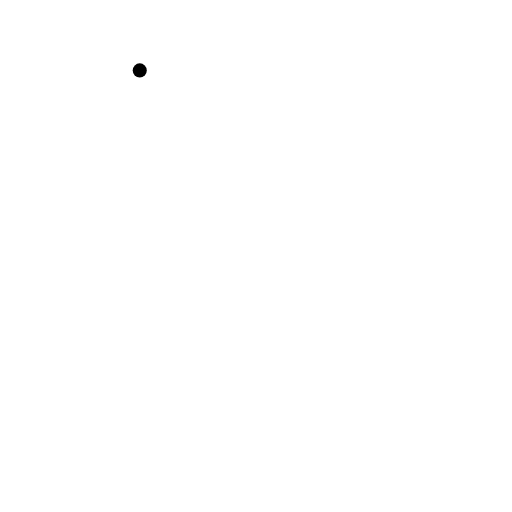
t = 0.00 s
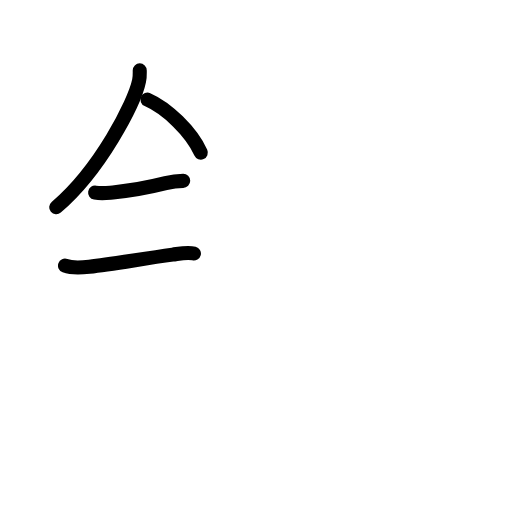
t = 3.58 s
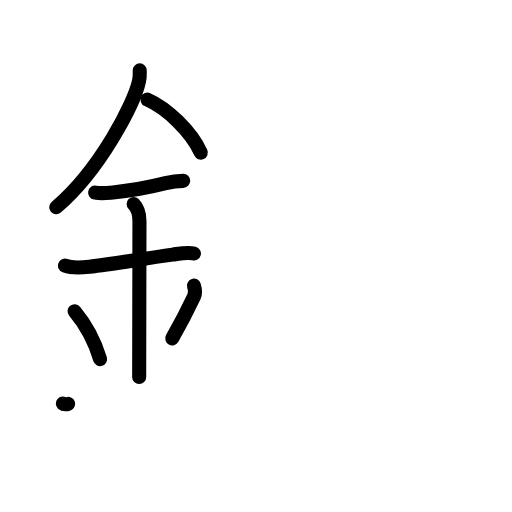
t = 7.13 s
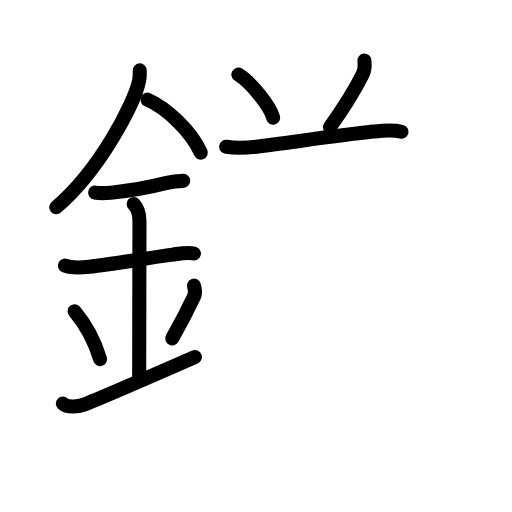
t = 10.75 s
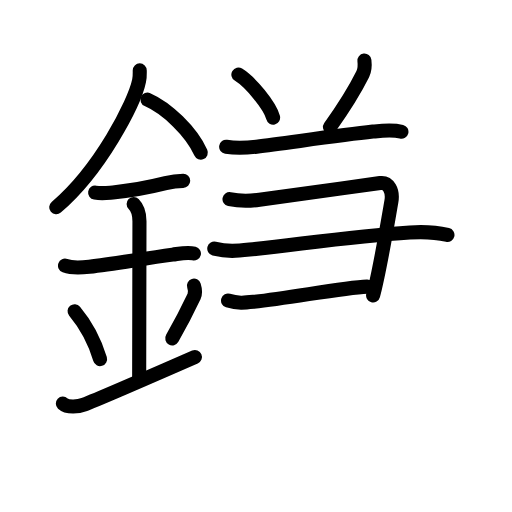
t = 13.88 s
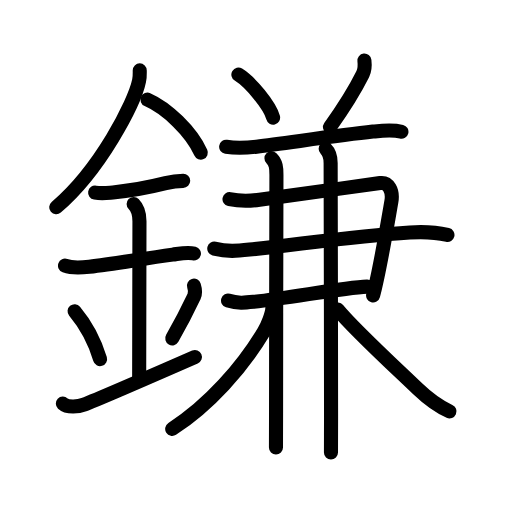
t = 18.00 s

The animated SVG that drew these frames (rendered in a browser with its animation timeline set to each time). Animation: 58 SMIL elements (animate=58); one cycle of 18.00 s.

<?xml version="1.0" encoding="UTF-8"?>
<!--
AniKanjiVG is licensed by CC-BY-SA Paul C. Sommerhoff (https://bitbucket.org/sommerhoff/anikanjivg).
AniKanjiVG uses KanjiVG which is licensed by CC-BY-SA Ulrich Apel (http://kanjivg.tagaini.net).
See also http://creativecommons.org/licenses/by-sa/3.0/
-->
<svg xmlns:kvg='http://kanjivg.tagaini.net' xmlns='http://www.w3.org/2000/svg' width='109' height='109' viewBox='0 0 109 109' style='fill:none;stroke:#000000;stroke-width:3;stroke-linecap:round;stroke-linejoin:round;' id="kvg:kanji_0938c"><g id="kvg:0938c" kvg:element="鎌"><g id="kvg:0938c-g1" kvg:element="金" kvg:position="left" kvg:radical="general"><path id="kvg:0938c-s1" kvg:type="㇒" d="M29.75,14.99c0,0.74,0.05,1.33-0.14,2.22c-0.95,4.63-8.24,18.91-17.64,26.91"><animate attributeName="d" begin="0.0s" dur="0.5s" from="M29.75,14.99C29.75,14.99,29.75,14.99,29.75,14.99" to="M29.75,14.99c0,0.74,0.05,1.33-0.14,2.22" />
<animate attributeName="d" begin="0.5s" dur="0.5s" from="M29.75,14.99c0,0.74,0.05,1.33-0.14,2.22c0,0,0,0,0,0,0" to="M29.75,14.99c0,0.74,0.05,1.33-0.14,2.22c-0.95,4.63-8.24,18.91-17.64,26.91" />
</path>
<path id="kvg:0938c-s2" kvg:type="㇔/㇏" d="M31.39,21.21C35.5,23,40.75,28,42.75,32.5"><animate attributeName="d" begin="1.0s" dur="1.0s" from="M31.39,21.21C31.39,21.21,31.39,21.21,31.39,21.21" to="M31.39,21.21C35.5,23,40.75,28,42.75,32.5" />
<animate attributeName="d" begin="0s" dur="1.0s" from="M-100,-100" to="M-100,-100" />
</path>
<path id="kvg:0938c-s3" kvg:type="㇐" d="M20.25,41c1.5,0.25,2.5,0.08,3.78-0.04c3.5-0.33,7.61-1.06,11.23-1.97c1.22-0.31,2.45-0.49,3.74-0.49"><animate attributeName="d" begin="2.0s" dur="0.3333333333333333s" from="M20.25,41C20.25,41,20.25,41,20.25,41" to="M20.25,41c1.5,0.25,2.5,0.08,3.78-0.04" />
<animate attributeName="d" begin="2.3333333333333335s" dur="0.3333333333333333s" from="M20.25,41c1.5,0.25,2.5,0.08,3.78-0.04c0,0,0,0,0,0,0" to="M20.25,41c1.5,0.25,2.5,0.08,3.78-0.04c3.5-0.33,7.61-1.06,11.23-1.97" />
<animate attributeName="d" begin="2.6666666666666665s" dur="0.3333333333333333s" from="M20.25,41c1.5,0.25,2.5,0.08,3.78-0.04c3.5-0.33,7.61-1.06,11.23-1.97c0,0,0,0,0,0,0" to="M20.25,41c1.5,0.25,2.5,0.08,3.78-0.04c3.5-0.33,7.61-1.06,11.23-1.97c1.22-0.31,2.45-0.49,3.74-0.49" />
<animate attributeName="d" begin="0s" dur="2.0s" from="M-100,-100" to="M-100,-100" />
</path>
<path id="kvg:0938c-s4" kvg:type="㇐" d="M13.84,56.56c1.54,0.56,3.7,0.39,5.17,0.22c4.96-0.57,11.14-1.67,17.74-2.57c1.44-0.2,3.09-0.61,4.53-0.24"><animate attributeName="d" begin="3.0s" dur="0.3333333333333333s" from="M13.84,56.56C13.84,56.56,13.84,56.56,13.84,56.56" to="M13.84,56.56c1.54,0.56,3.7,0.39,5.17,0.22" />
<animate attributeName="d" begin="3.3333333333333335s" dur="0.3333333333333333s" from="M13.84,56.56c1.54,0.56,3.7,0.39,5.17,0.22c0,0,0,0,0,0,0" to="M13.84,56.56c1.54,0.56,3.7,0.39,5.17,0.22c4.96-0.57,11.14-1.67,17.74-2.57" />
<animate attributeName="d" begin="3.6666666666666665s" dur="0.3333333333333333s" from="M13.84,56.56c1.54,0.56,3.7,0.39,5.17,0.22c4.96-0.57,11.14-1.67,17.74-2.57c0,0,0,0,0,0,0" to="M13.84,56.56c1.54,0.56,3.7,0.39,5.17,0.22c4.96-0.57,11.14-1.67,17.74-2.57c1.44-0.2,3.09-0.61,4.53-0.24" />
<animate attributeName="d" begin="0s" dur="3.0s" from="M-100,-100" to="M-100,-100" />
</path>
<path id="kvg:0938c-s5" kvg:type="㇑a" d="M28.45,43.44c0.87,0.87,1.24,1.93,1.24,3.64c0,4.35-0.06,26.98-0.06,33.17"><animate attributeName="d" begin="4.0s" dur="0.5s" from="M28.45,43.44C28.45,43.44,28.45,43.44,28.45,43.44" to="M28.45,43.44c0.87,0.87,1.24,1.93,1.24,3.64" />
<animate attributeName="d" begin="4.5s" dur="0.5s" from="M28.45,43.44c0.87,0.87,1.24,1.93,1.24,3.64c0,0,0,0,0,0,0" to="M28.45,43.44c0.87,0.87,1.24,1.93,1.24,3.64c0,4.35-0.06,26.98-0.06,33.17" />
<animate attributeName="d" begin="0s" dur="4.0s" from="M-100,-100" to="M-100,-100" />
</path>
<path id="kvg:0938c-s6" kvg:type="㇔" d="M15.88,66.25c3.2,3.82,4.76,7.97,5.42,10.2"><animate attributeName="d" begin="5.0s" dur="1.0s" from="M15.88,66.25C15.88,66.25,15.88,66.25,15.88,66.25" to="M15.88,66.25c3.2,3.82,4.76,7.97,5.42,10.2" />
<animate attributeName="d" begin="0s" dur="5.0s" from="M-100,-100" to="M-100,-100" />
</path>
<path id="kvg:0938c-s7" kvg:type="㇒" d="M41.29,60.8c0.23,0.71,0.27,1.8,0.01,2.35c-1.05,2.23-2.05,4.36-4.63,8.88"><animate attributeName="d" begin="6.0s" dur="0.5s" from="M41.29,60.8C41.29,60.8,41.29,60.8,41.29,60.8" to="M41.29,60.8c0.23,0.71,0.27,1.8,0.01,2.35" />
<animate attributeName="d" begin="6.5s" dur="0.5s" from="M41.29,60.8c0.23,0.71,0.27,1.8,0.01,2.35c0,0,0,0,0,0,0" to="M41.29,60.8c0.23,0.71,0.27,1.8,0.01,2.35c-1.05,2.23-2.05,4.36-4.63,8.88" />
<animate attributeName="d" begin="0s" dur="6.0s" from="M-100,-100" to="M-100,-100" />
</path>
<path id="kvg:0938c-s8" kvg:type="㇀/㇐" d="M13.38,85.91c1,0.94,3.41,0.64,4.48,0.24C19.1,85.68,28.56,81.66,41.5,76"><animate attributeName="d" begin="7.0s" dur="0.5s" from="M13.38,85.91C13.38,85.91,13.38,85.91,13.38,85.91" to="M13.38,85.91c1,0.94,3.41,0.64,4.48,0.24" />
<animate attributeName="d" begin="7.5s" dur="0.5s" from="M13.38,85.91c1,0.94,3.41,0.64,4.48,0.24c0,0,0,0,0,0,0" to="M13.38,85.91c1,0.94,3.41,0.64,4.48,0.24C19.1,85.68,28.56,81.66,41.5,76" />
<animate attributeName="d" begin="0s" dur="7.0s" from="M-100,-100" to="M-100,-100" />
</path>
</g>
<g id="kvg:0938c-g2" kvg:element="兼" kvg:position="right"><g id="kvg:0938c-g3" kvg:element="八" kvg:variant="true" kvg:position="top"><g id="kvg:0938c-g4" kvg:position="left"><path id="kvg:0938c-s9" kvg:type="㇔" d="M50.75,15.88c2.61,1.61,6.74,6.64,7.39,9.15"><animate attributeName="d" begin="8.0s" dur="1.0s" from="M50.75,15.88C50.75,15.88,50.75,15.88,50.75,15.88" to="M50.75,15.88c2.61,1.61,6.74,6.64,7.39,9.15" />
<animate attributeName="d" begin="0s" dur="8.0s" from="M-100,-100" to="M-100,-100" />
</path>
</g>
<g id="kvg:0938c-g5" kvg:position="right"><path id="kvg:0938c-s10" kvg:type="㇒" d="M77.58,12.89c0.12,1.03,0.11,1.96-0.35,2.89c-1.97,3.96-3.72,6.71-6.98,11.29"><animate attributeName="d" begin="9.0s" dur="0.5s" from="M77.58,12.89C77.58,12.89,77.58,12.89,77.58,12.89" to="M77.58,12.89c0.12,1.03,0.11,1.96-0.35,2.89" />
<animate attributeName="d" begin="9.5s" dur="0.5s" from="M77.58,12.89c0.12,1.03,0.11,1.96-0.35,2.89c0,0,0,0,0,0,0" to="M77.58,12.89c0.12,1.03,0.11,1.96-0.35,2.89c-1.97,3.96-3.72,6.71-6.98,11.29" />
<animate attributeName="d" begin="0s" dur="9.0s" from="M-100,-100" to="M-100,-100" />
</path>
</g>
</g>
<g id="kvg:0938c-g6" kvg:position="bottom"><path id="kvg:0938c-s11" kvg:type="㇐" d="M48.15,31.25c2.48,0.38,4.5,0.21,6.48-0.03c6.37-0.78,17.44-2.4,24.76-3.2c2.07-0.23,4.02-0.5,6.07,0.02"><animate attributeName="d" begin="10.0s" dur="0.3333333333333333s" from="M48.15,31.25C48.15,31.25,48.15,31.25,48.15,31.25" to="M48.15,31.25c2.48,0.38,4.5,0.21,6.48-0.03" />
<animate attributeName="d" begin="10.333333333333334s" dur="0.3333333333333333s" from="M48.15,31.25c2.48,0.38,4.5,0.21,6.48-0.03c0,0,0,0,0,0,0" to="M48.15,31.25c2.48,0.38,4.5,0.21,6.48-0.03c6.37-0.78,17.44-2.4,24.76-3.2" />
<animate attributeName="d" begin="10.666666666666666s" dur="0.3333333333333333s" from="M48.15,31.25c2.48,0.38,4.5,0.21,6.48-0.03c6.37-0.78,17.44-2.4,24.76-3.2c0,0,0,0,0,0,0" to="M48.15,31.25c2.48,0.38,4.5,0.21,6.48-0.03c6.37-0.78,17.44-2.4,24.76-3.2c2.07-0.23,4.02-0.5,6.07,0.02" />
<animate attributeName="d" begin="0s" dur="10.0s" from="M-100,-100" to="M-100,-100" />
</path>
<g id="kvg:0938c-g7" kvg:element="⺕" kvg:variant="true" kvg:original="彑"><path id="kvg:0938c-s12" kvg:type="㇕" d="M48.86,42.4c2.27,0.48,4.06,0.45,6.38,0.13c8.99-1.25,17.14-2.38,25.69-3.55c1.78-0.24,2.79,1.62,2.39,3.92c-1.04,6.04-2.56,15.1-3.89,20"><animate attributeName="d" begin="11.0s" dur="0.25s" from="M48.86,42.4C48.86,42.4,48.86,42.4,48.86,42.4" to="M48.86,42.4c2.27,0.48,4.06,0.45,6.38,0.13" />
<animate attributeName="d" begin="11.25s" dur="0.25s" from="M48.86,42.4c2.27,0.48,4.06,0.45,6.38,0.13c0,0,0,0,0,0,0" to="M48.86,42.4c2.27,0.48,4.06,0.45,6.38,0.13c8.99-1.25,17.14-2.38,25.69-3.55" />
<animate attributeName="d" begin="11.5s" dur="0.25s" from="M48.86,42.4c2.27,0.48,4.06,0.45,6.38,0.13c8.99-1.25,17.14-2.38,25.69-3.55c0,0,0,0,0,0,0" to="M48.86,42.4c2.27,0.48,4.06,0.45,6.38,0.13c8.99-1.25,17.14-2.38,25.69-3.55c1.78-0.24,2.79,1.62,2.39,3.92" />
<animate attributeName="d" begin="11.75s" dur="0.25s" from="M48.86,42.4c2.27,0.48,4.06,0.45,6.38,0.13c8.99-1.25,17.14-2.38,25.69-3.55c1.78-0.24,2.79,1.62,2.39,3.92c0,0,0,0,0,0,0" to="M48.86,42.4c2.27,0.48,4.06,0.45,6.38,0.13c8.99-1.25,17.14-2.38,25.69-3.55c1.78-0.24,2.79,1.62,2.39,3.92c-1.04,6.04-2.56,15.1-3.89,20" />
<animate attributeName="d" begin="0s" dur="11.0s" from="M-100,-100" to="M-100,-100" />
</path>
<path id="kvg:0938c-s13" kvg:type="㇐" d="M45.62,52.92c2.76,0.71,4.89,0.5,7.51,0.22c11.57-1.25,22.37-2.88,34.12-3.64c2.81-0.18,5.27-0.12,8.01,0.52"><animate attributeName="d" begin="12.0s" dur="0.3333333333333333s" from="M45.62,52.92C45.62,52.92,45.62,52.92,45.62,52.92" to="M45.62,52.92c2.76,0.71,4.89,0.5,7.51,0.22" />
<animate attributeName="d" begin="12.333333333333334s" dur="0.3333333333333333s" from="M45.62,52.92c2.76,0.71,4.89,0.5,7.51,0.22c0,0,0,0,0,0,0" to="M45.62,52.92c2.76,0.71,4.89,0.5,7.51,0.22c11.57-1.25,22.37-2.88,34.12-3.64" />
<animate attributeName="d" begin="12.666666666666666s" dur="0.3333333333333333s" from="M45.62,52.92c2.76,0.71,4.89,0.5,7.51,0.22c11.57-1.25,22.37-2.88,34.12-3.64c0,0,0,0,0,0,0" to="M45.62,52.92c2.76,0.71,4.89,0.5,7.51,0.22c11.57-1.25,22.37-2.88,34.12-3.64c2.81-0.18,5.27-0.12,8.01,0.52" />
<animate attributeName="d" begin="0s" dur="12.0s" from="M-100,-100" to="M-100,-100" />
</path>
<path id="kvg:0938c-s14" kvg:type="㇐c" d="M48.55,63.99c2.07,0.63,3.54,0.47,5.45,0.27c8.1-0.87,18.87-3.01,24.16-3.24"><animate attributeName="d" begin="13.0s" dur="0.5s" from="M48.55,63.99C48.55,63.99,48.55,63.99,48.55,63.99" to="M48.55,63.99c2.07,0.63,3.54,0.47,5.45,0.27" />
<animate attributeName="d" begin="13.5s" dur="0.5s" from="M48.55,63.99c2.07,0.63,3.54,0.47,5.45,0.27c0,0,0,0,0,0,0" to="M48.55,63.99c2.07,0.63,3.54,0.47,5.45,0.27c8.1-0.87,18.87-3.01,24.16-3.24" />
<animate attributeName="d" begin="0s" dur="13.0s" from="M-100,-100" to="M-100,-100" />
</path>
</g>
<g id="kvg:0938c-g8" kvg:element="丨"><path id="kvg:0938c-s15" kvg:type="㇑" d="M57.79,33.71c1,1,1.06,2.04,1.06,3.5c0,0.77-0.08,34.92-0.08,50.79c0,3.58-0.02,4.62-0.02,7.25"><animate attributeName="d" begin="14.0s" dur="0.3333333333333333s" from="M57.79,33.71C57.79,33.71,57.79,33.71,57.79,33.71" to="M57.79,33.71c1,1,1.06,2.04,1.06,3.5" />
<animate attributeName="d" begin="14.333333333333334s" dur="0.3333333333333333s" from="M57.79,33.71c1,1,1.06,2.04,1.06,3.5c0,0,0,0,0,0,0" to="M57.79,33.71c1,1,1.06,2.04,1.06,3.5c0,0.77-0.08,34.92-0.08,50.79" />
<animate attributeName="d" begin="14.666666666666666s" dur="0.3333333333333333s" from="M57.79,33.71c1,1,1.06,2.04,1.06,3.5c0,0.77-0.08,34.92-0.08,50.79c0,0,0,0,0,0,0" to="M57.79,33.71c1,1,1.06,2.04,1.06,3.5c0,0.77-0.08,34.92-0.08,50.79c0,3.58-0.02,4.62-0.02,7.25" />
<animate attributeName="d" begin="0s" dur="14.0s" from="M-100,-100" to="M-100,-100" />
</path>
</g>
<g id="kvg:0938c-g9" kvg:element="丨"><path id="kvg:0938c-s16" kvg:type="㇑" d="M69.33,31.69c0.87,0.87,1.06,2.06,1.06,3c0,2.94,0.09,37.46,0.09,54.06c0,1.88-0.02,5.62-0.02,7.58"><animate attributeName="d" begin="15.0s" dur="0.3333333333333333s" from="M69.33,31.69C69.33,31.69,69.33,31.69,69.33,31.69" to="M69.33,31.69c0.87,0.87,1.06,2.06,1.06,3" />
<animate attributeName="d" begin="15.333333333333334s" dur="0.3333333333333333s" from="M69.33,31.69c0.87,0.87,1.06,2.06,1.06,3c0,0,0,0,0,0,0" to="M69.33,31.69c0.87,0.87,1.06,2.06,1.06,3c0,2.94,0.09,37.46,0.09,54.06" />
<animate attributeName="d" begin="15.666666666666666s" dur="0.3333333333333333s" from="M69.33,31.69c0.87,0.87,1.06,2.06,1.06,3c0,2.94,0.09,37.46,0.09,54.06c0,0,0,0,0,0,0" to="M69.33,31.69c0.87,0.87,1.06,2.06,1.06,3c0,2.94,0.09,37.46,0.09,54.06c0,1.88-0.02,5.62-0.02,7.58" />
<animate attributeName="d" begin="0s" dur="15.0s" from="M-100,-100" to="M-100,-100" />
</path>
</g>
<path id="kvg:0938c-s17" kvg:type="㇒" d="M57.99,65.48c0,1.27-1.01,3.78-1.82,5.12c-4.62,7.69-11.67,15.65-19.51,20.71"><animate attributeName="d" begin="16.0s" dur="0.5s" from="M57.99,65.48C57.99,65.48,57.99,65.48,57.99,65.48" to="M57.99,65.48c0,1.27-1.01,3.78-1.82,5.12" />
<animate attributeName="d" begin="16.5s" dur="0.5s" from="M57.99,65.48c0,1.27-1.01,3.78-1.82,5.12c0,0,0,0,0,0,0" to="M57.99,65.48c0,1.27-1.01,3.78-1.82,5.12c-4.62,7.69-11.67,15.65-19.51,20.71" />
<animate attributeName="d" begin="0s" dur="16.0s" from="M-100,-100" to="M-100,-100" />
</path>
<path id="kvg:0938c-s18" kvg:type="㇏" d="M71.88,65.88C75.25,70,83.73,77.8,88.89,82.74c2.03,1.94,4.21,3.68,6.8,4.83"><animate attributeName="d" begin="17.0s" dur="0.5s" from="M71.88,65.88C71.88,65.88,71.88,65.88,71.88,65.88" to="M71.88,65.88C75.25,70,83.73,77.8,88.89,82.74" />
<animate attributeName="d" begin="17.5s" dur="0.5s" from="M71.88,65.88C75.25,70,83.73,77.8,88.89,82.74c0,0,0,0,0,0,0" to="M71.88,65.88C75.25,70,83.73,77.8,88.89,82.74c2.03,1.94,4.21,3.68,6.8,4.83" />
<animate attributeName="d" begin="0s" dur="17.0s" from="M-100,-100" to="M-100,-100" />
</path>
</g>
</g>
</g>
</svg>
